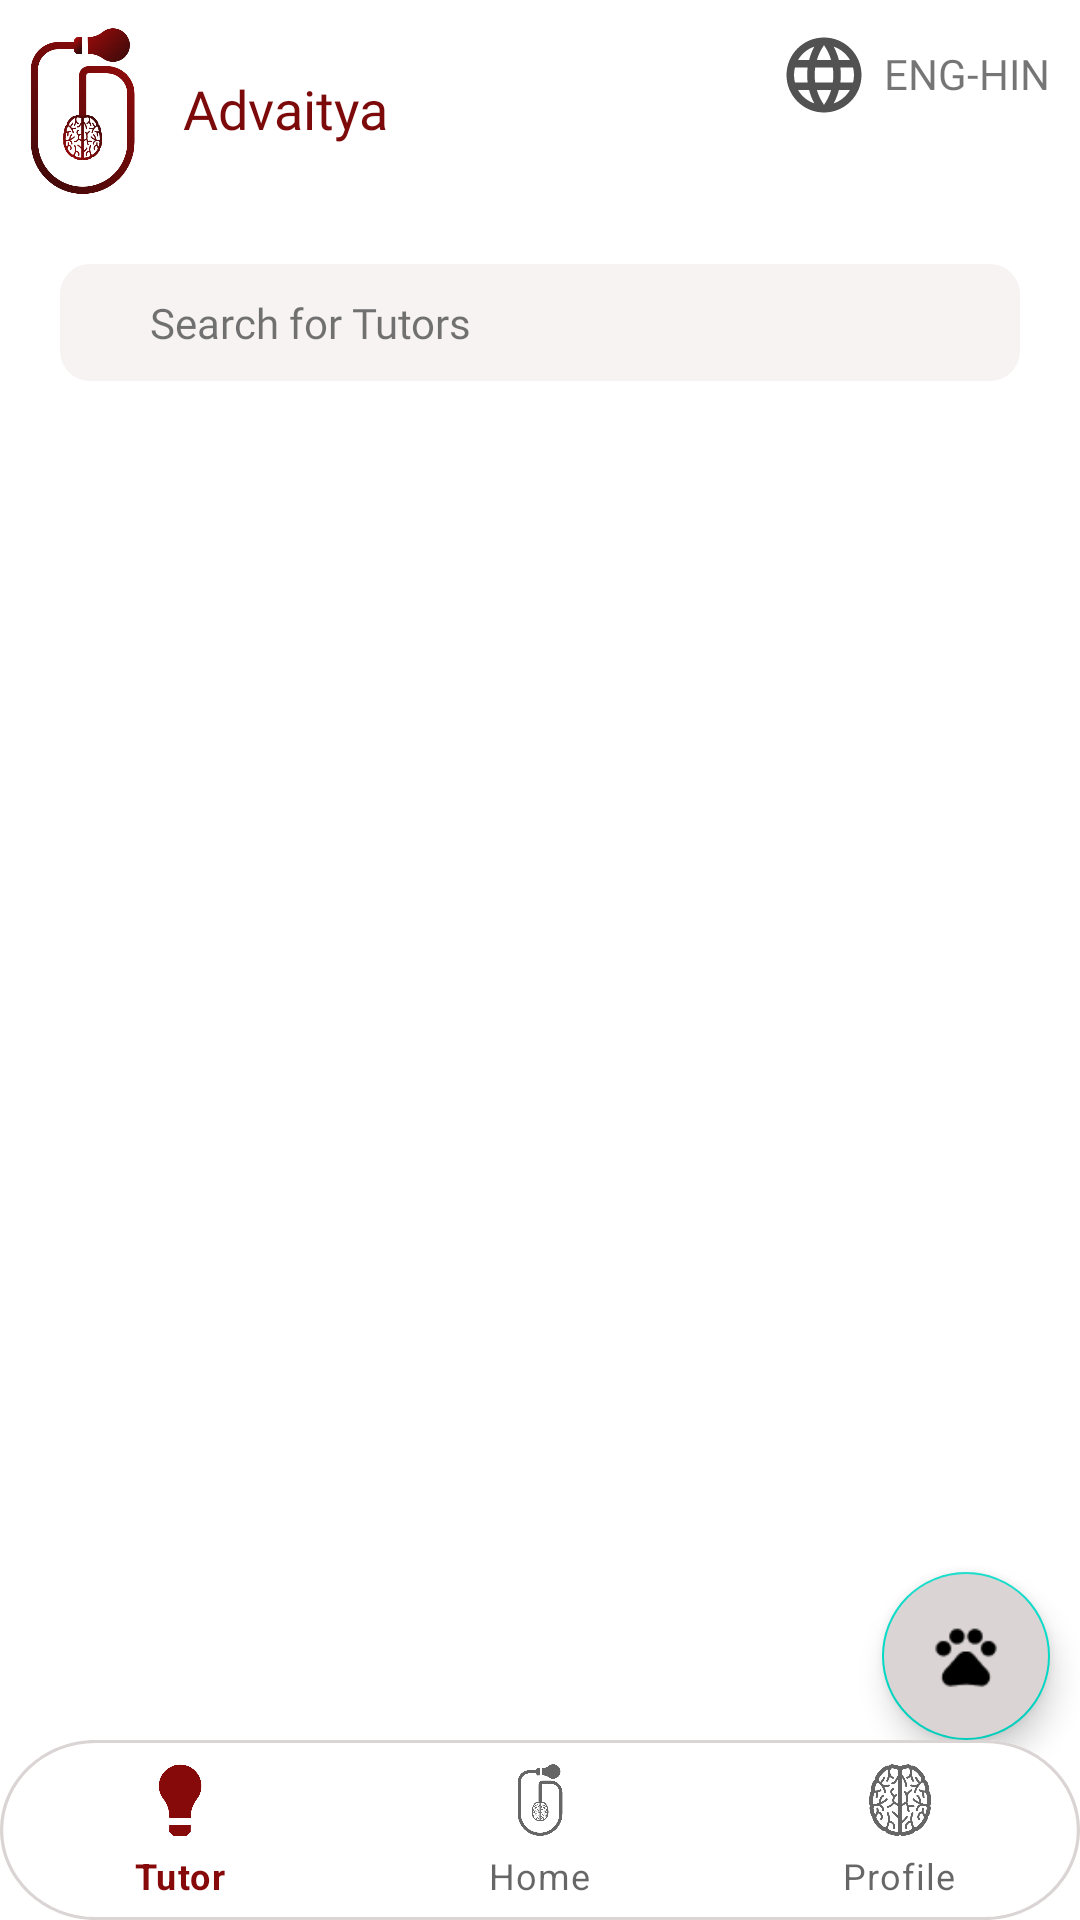

Produce the Android XML layout that renders to this screen, including the resource entries it uses.
<!-- AndroidManifest.xml: application theme AppTheme -->
<!-- res/layout/activity_home.xml -->
<?xml version="1.0" encoding="utf-8"?>
<RelativeLayout xmlns:android="http://schemas.android.com/apk/res/android"
    xmlns:app="http://schemas.android.com/apk/res-auto"
    xmlns:tools="http://schemas.android.com/tools"
    android:layout_width="match_parent"
    android:layout_height="match_parent"
    android:id="@+id/home_layout"
    android:background="#00000000"
    tools:context=".HomeActivity">

    <RelativeLayout
        android:layout_width="match_parent"
        android:background="#00000000"
        android:layout_height="wrap_content">

        <ImageView
            android:layout_width="35dp"
            android:layout_height="62dp"
            android:layout_marginLeft="10dp"
            android:layout_marginTop="6dp"
            android:id="@+id/pg_logo"
            android:src="@drawable/home_logo"/>
        <TextView
            android:id="@+id/advaitya"
            android:layout_width="wrap_content"
            android:layout_height="wrap_content"
            android:layout_alignParentLeft="true"
            android:layout_marginLeft="61dp"
            android:layout_alignParentTop="true"
            android:layout_marginTop="24dp"
            android:text="Advaitya"
            android:fontFamily="@font/mons"
            android:textAppearance="@style/advaitya"
            android:gravity="top"
            />

        <RelativeLayout
            xmlns:android="http://schemas.android.com/apk/res/android"
            android:id="@+id/language_24"
            android:layout_width="30dp"
            android:layout_height="30dp"
            android:layout_toRightOf="@id/advaitya"
            android:layout_marginLeft="130dp"
            android:layout_alignParentTop="true"
            android:layout_marginTop="10dp"
            android:background="@drawable/language_24">
        </RelativeLayout>
        <TextView
            android:layout_width="wrap_content"
            android:layout_height="wrap_content"
            android:id="@+id/eng_text"
            android:layout_toRightOf="@id/language_24"
            android:text="ENG-"
            android:textSize="14sp"
            android:layout_marginLeft="5dp"
            android:fontFamily="@font/mons"
            android:layout_marginTop="15dp" />
        <TextView
            android:layout_width="wrap_content"
            android:layout_height="wrap_content"
            android:id="@+id/hin_text"
            android:layout_toRightOf="@id/eng_text"
            android:text="HIN"
            android:layout_marginRight="10dp"
            android:textSize="14sp"
            android:fontFamily="@font/mons"
            android:layout_marginTop="15dp"
            />

        <RelativeLayout
            android:layout_width="match_parent"
            android:layout_height="wrap_content"
            android:layout_below="@id/pg_logo"
            android:id="@+id/search_layout"
            android:background="@drawable/rectangle_1"
            android:layout_margin="20dp">

            <ImageView
                android:layout_width="wrap_content"
                android:layout_height="wrap_content"
                android:layout_marginTop="5dp"
                android:layout_centerVertical="true"
                android:src="@drawable/ic_search_grey"/>
            <TextView
                android:layout_width="wrap_content"
                android:layout_height="wrap_content"
                android:textSize="14sp"
                android:text="Search for Tutors"
                android:layout_centerVertical="true"
                android:fontFamily="@font/mons"
                android:layout_marginLeft="30dp"/>
        </RelativeLayout>
    </RelativeLayout>



    <FrameLayout
        android:layout_width="match_parent"
        android:layout_height="match_parent"
        android:layout_above="@id/bottom_nav"
        android:id="@+id/frameLayout">

    </FrameLayout>
    <com.google.android.material.floatingactionbutton.FloatingActionButton
        android:layout_width="60dp"
        android:layout_height="60dp"
        android:background="@drawable/eclipse"
        android:backgroundTint="#DBD4D4"
        android:src="@drawable/pets"
        android:layout_alignParentBottom="true"
        android:layout_marginRight="10dp"
        android:layout_alignParentRight="true"
        android:id="@+id/chat_fab"
        android:layout_marginBottom="60dp" />
    <com.google.android.material.bottomnavigation.BottomNavigationView
        android:layout_width="match_parent"
        android:id="@+id/bottom_nav"
        android:layout_height="wrap_content"
        android:layout_alignParentBottom="true"
        app:menu="@menu/bottom_menu"
        android:background="@drawable/rectangle_2"/>

</RelativeLayout>
<!-- resources referenced by this layout -->
<resources>
  <!-- drawable eclipse (drawable) -->
  <vector
      xmlns:android="http://schemas.android.com/apk/res/android"
      xmlns:aapt="http://schemas.android.com/aapt"
      android:width="60dp"
      android:height="60dp"
      android:viewportWidth="60"
      android:viewportHeight="60"
      >
  
      <group>
  
          <clip-path
              android:pathData="M60 30C60 46.5685 46.5685 60 30 60C13.4315 60 0 46.5685 0 30C0 13.4315 13.4315 0 30 0C46.5685 0 60 13.4315 60 30Z"
              />
  
          <path
              android:pathData="M0 0V60H60V0"
              android:fillColor="#DBD4D4"
              />
  
      </group>
  
  </vector>
  <!-- drawable rectangle_1 (drawable) -->
  <vector
      xmlns:android="http://schemas.android.com/apk/res/android"
      xmlns:aapt="http://schemas.android.com/aapt"
      android:width="316dp"
      android:height="39dp"
      android:viewportWidth="316"
      android:viewportHeight="39"
      >
  
      <group>
  
          <clip-path
              android:pathData="M10 0H306C311.523 0 316 4.47715 316 10V29C316 34.5228 311.523 39 306 39H10C4.47715 39 0 34.5228 0 29V10C0 4.47715 4.47715 0 10 0Z"
              />
  
          <path
              android:pathData="M0 0V39H316V0"
              android:fillColor="#F7F3F3"
              />
  
      </group>
  
  </vector>
  <!-- drawable rectangle_2 (drawable) -->
  <vector
      xmlns:android="http://schemas.android.com/apk/res/android"
      xmlns:aapt="http://schemas.android.com/aapt"
      android:width="338dp"
      android:height="60dp"
      android:viewportWidth="338"
      android:viewportHeight="60"
      >
  
      <group>
  
          <clip-path
              android:pathData="M30 0H308C324.569 0 338 13.4315 338 30C338 46.5685 324.569 60 308 60H30C13.4315 60 0 46.5685 0 30C0 13.4315 13.4315 0 30 0Z"
              />
  
          <path
              android:pathData="M0 0V60H338V0"
              android:fillColor="#FFFFFF"
              />
  
          <path
              android:pathData="M30 0H308C324.569 0 338 13.4315 338 30C338 46.5685 324.569 60 308 60H30C13.4315 60 0 46.5685 0 30C0 13.4315 13.4315 0 30 0Z"
              android:strokeWidth="2"
              android:strokeColor="#DBD4D4"
              />
  
      </group>
  
  </vector>
  <style name="advaitya">
  
          <item name="android:textSize">
              18sp
          </item>
  
          <item name="android:textColor">
              #7C0A0A
          </item>
  
      </style>
  <style name="AppTheme" parent="Theme.MaterialComponents.Light.NoActionBar">
          
          <item name="colorPrimary">@color/colorPrimary</item>
          <item name="colorPrimaryDark">@color/colorPrimaryDark</item>
          <item name="colorAccent">@color/colorAccent</item>
          <item name="android:windowAnimationStyle">@style/animation</item>
      </style>
  <color name="colorPrimary">#860A0A</color>
  <color name="colorPrimaryDark">#7C0A0A</color>
  <color name="colorAccent">#860A0A</color>
  <style name="animation">
          <item name="android:windowEnterAnimation">@anim/fragment_fade_exit</item>
          <item name="android:windowExitAnimation">@anim/fragment_fade_exit</item>
      </style>
</resources>
